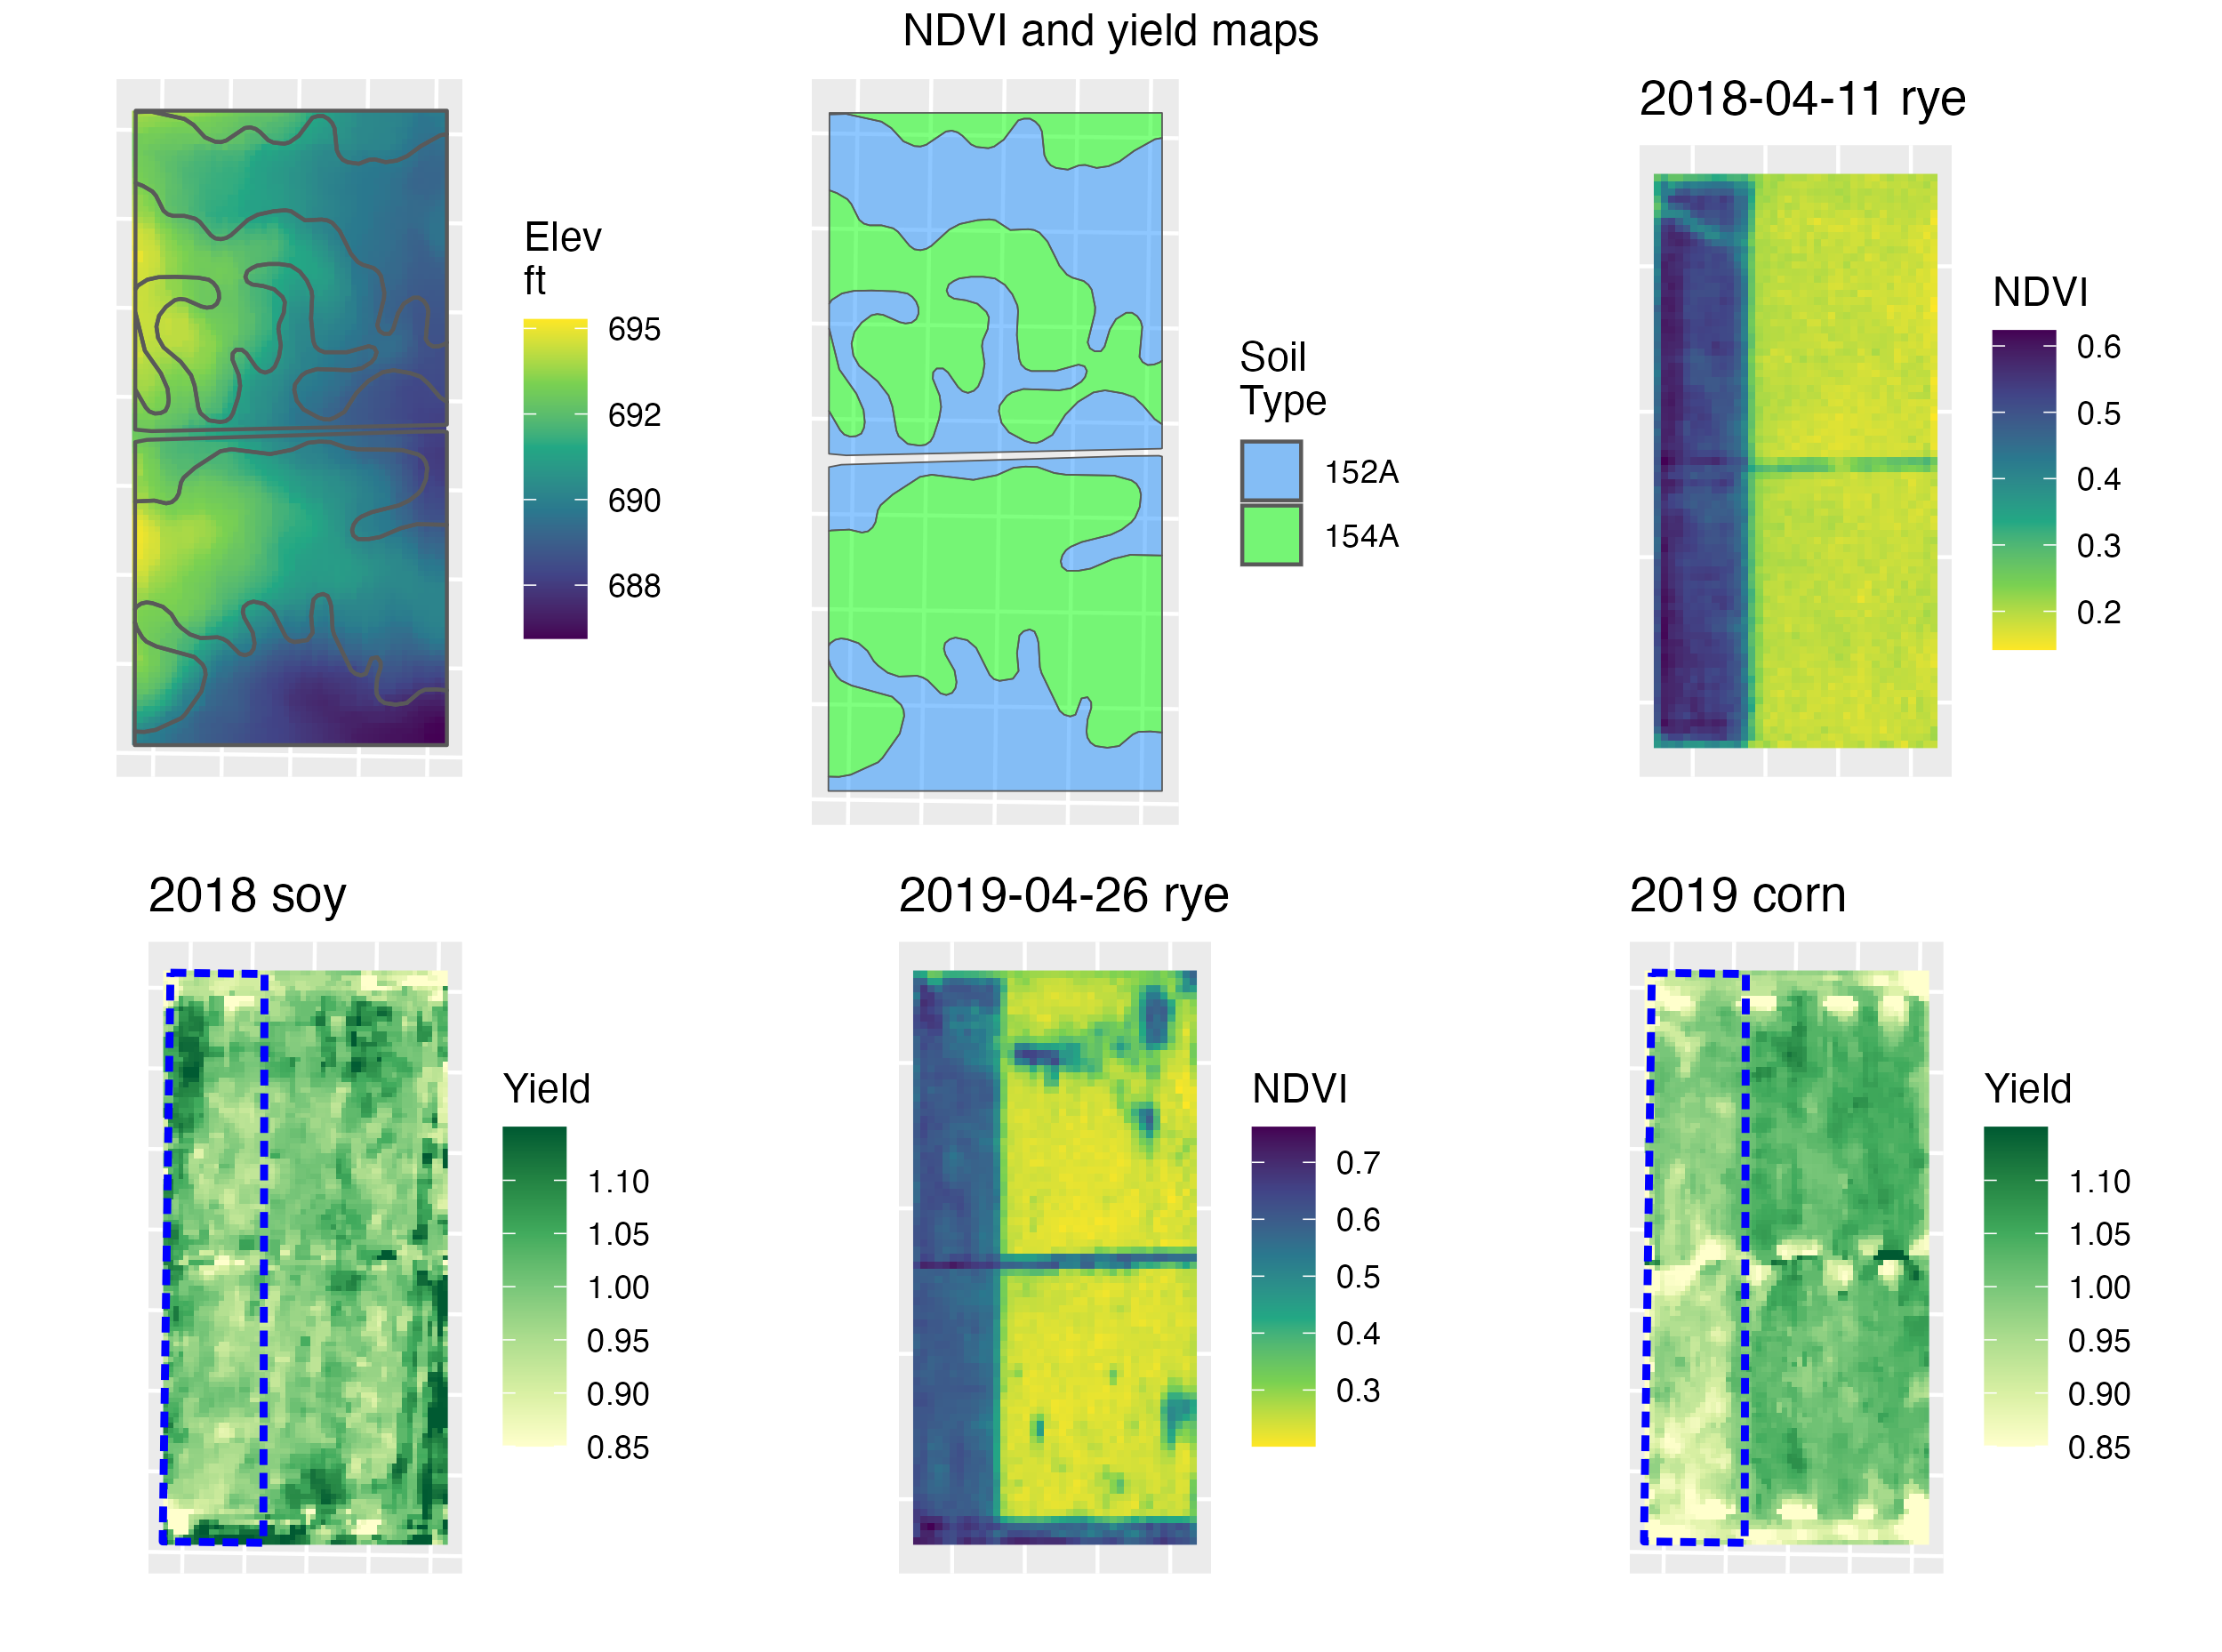

Source code (R):

# 19jun2024 LMY
#
# PURPOSE: Plot elevation and soil type, along with selected NDVI and yield maps.
# NDVI images are computed from Sentinel-2 data taken around the time the regular
# cash crop was planted, and they illustrate the location of cover crops.  These 
# specific examples show cases in which we had cover crops on part of the field, allowing
# us to measure yields in the cover area and in a control (the rest of the field).
# The code also plots a timeseries showing the yield impact of the cover crops.

# TO DO:
# - are there better color schemes?


# ------------------- functions, definitions, setup ----------------------

library(tidyverse)
library(janitor)
library(sf)
library(terra)
library(RColorBrewer)
library(gridExtra)
library(scales)
library(boot)

readsatdata <- function(date, myraster) {
   # Satellite NDVI data from `date` will be read and cropped to the extent of myraster
   redname <- paste('../satellite data/datadirs/',date,'_EPSG32616/',date,'-Sentinel-2_L2A_B04_Raw.tiff',sep='')
   nirname <- paste('../satellite data/datadirs/',date,'_EPSG32616/',date,'-Sentinel-2_L2A_B08_Raw.tiff',sep='')
   nir <- rast(nirname)
   red <- rast(redname)
   ndvi <- (nir-red)/(nir+red)
   ndvi <- terra::shift(ndvi, dx=-5, dy=12) # units: m. satellite-based coords often need a little tweak
   ndvi_crop <- terra::crop(ndvi, myraster)  # copies the extent info from the yield file
   ndvi_crop_df <- as.data.frame(ndvi_crop, xy=TRUE) %>%
      rename(NDVI=names(ndvi_crop)[[1]])
   return(ndvi_crop_df)
}

readyielddata <- function(filetoread, target_raster, aoi){
   print(filetoread)
   data <- sf::read_sf(filetoread) %>%
      dplyr::select('Yld_Vol_Dr') %>%
      mutate(yldnorm = Yld_Vol_Dr/median(Yld_Vol_Dr)) %>%
      mutate(AOI_flag = 0.0)  %>%   # fill later
      sf::st_transform(crs=st_crs(target_raster))
   # select data points within the area of interest (cover crop region)
   blah <- st_within(data, aoi$geometry[1]) %>% lengths > 0
   data[blah, 'AOI_flag'] <- 1.0 # points where there was cover crop in 2018 and 2019
   data_ras <- rasterize(x=data, y=target_raster, field=c('yldnorm','AOI_flag'), fun=median, na.rm=TRUE)
   names(data_ras) <- c('yldnorm', 'AOI_flag')
   # 3x3 boxcar smoothing is not bad, maybe helpful
   data_ras$yldnorm <- focal(data_ras$yldnorm, w3, median, na.rm=TRUE, pad=TRUE) # NAonly=TRUE if you don't want to touch most of the original values
   data_ras_df <- as.data.frame(data_ras, xy=TRUE) 
   data_ras_df$AOI_flag <- as.factor(data_ras_df$AOI_flag) # most values will be 0 or 1; occasionally 0.5
   return(data_ras_df)
}

plotndvi <- function(ndvi_crop_df, satdate, ccname){
   p3 <- ggplot(ndvi_crop_df) +
      geom_raster(aes(x=x, y=y, fill=NDVI)) +
      scale_fill_viridis_c(direction=-1, label = function(x) sprintf("%.1f", x)) +  # magic incantation to control formatting on colorbar labels
      # geom_sf(data=cropsoilshapes, fill=NA, linewidth=0.5) +
      labs(x='', y='', title=paste(satdate,ccname, sep=' ')) + 
      theme(axis.text.x=element_blank(), axis.ticks.x=element_blank(), axis.text.y=element_blank(), axis.ticks.y=element_blank()) +
      theme(legend.margin = margin(0, 0, 0, 0)) +
      coord_sf()
   return(p3)
}

plotyielddata <- function(yield_ras_df, harvestyear, cashcrop) {
   p4 <- ggplot(yield_ras_df) +
      geom_raster(aes(x=x, y=y, fill=yldnorm)) +
      scale_fill_distiller(palette='YlGn', limits=c(0.85,1.15), oob=squish, direction='horizontal') + 
      {if (!is.null(aoi)) geom_sf(data=aoi, fill=NA, linewidth=1., color='blue', linetype='21')} +
      labs(x='', y='', title=paste(harvestyear,cashcrop,sep=' ')) +
      guides(fill = guide_colorbar(title='Yield')) +
      theme(axis.text.x=element_blank(), axis.ticks.x=element_blank(), axis.text.y=element_blank(), axis.ticks.y=element_blank()) +
      theme(legend.margin = margin(0, 0, 0, 0)) +
      # geom_sf(data=cropsoilshapes, fill=NA, linewidth=0.5) +
      coord_sf(crs=st_crs(elev_ras))
   return(p4)
}


median.function <- function(x, index) {
   # used by bootstrapping routine
   d <- x[index]     
   return(median(d, na.rm=TRUE))  
}


setwd(this.path::here())

w5 <- matrix(1, 5, 5)  # for smoothing.  
w3 <- matrix(1, 3, 3)  # if you want to skip the corners, use c(0,1,0,1,0,1,0,1,0), nrow=3

mycolors <- c("dodgerblue","green","orange",'gold','orchid','pink')
names(mycolors) <- c('152A', '154A', '171B', '198A', '679B', '56B')
mapkeycolors <- c("dodgerblue","green","orange",'gold','orchid','pink')
names(mapkeycolors) <- c(242963, 242965, 242966, 242997, 243024, 242969)

# ----------------- plot elevation and soil type ---------------------

# elevation files are actually just regular yield monitor files from a year that had good elevation data.
# soil type files come from SSURGO data.
elevfile <- '../elevation+soiltype data/HarrysS80_2022.shp'
soiltypefile <- '../elevation+soiltype data/HarrysS80 Soil Types.shp'

# read elevation and soil type data
elevdata <- sf::read_sf(elevfile) %>%
   dplyr::select(c('Elevation_','Yld_Vol_Dr')) %>%
   rename(elevation='Elevation_') %>%
   sf::st_transform(crs='EPSG:32616')   # x and y units will be m from now on
soilshapes <- sf::read_sf(soiltypefile) %>%
   sf::st_transform(crs=st_crs(elevdata))
soilshapes$Name <- as.factor(soilshapes$Name)
# crop soil type polygons to the extent of the raster data
cropsoilshapes <- st_crop(soilshapes, ext(elevdata))
# clean up: this elevation file has a few bad data points
elevdata$elevation <- replace(elevdata$elevation, elevdata$elevation<685.3, NA)
# rasterize and smooth elevation
r <- rast(extent=ext(elevdata), resolution=7, crs=crs(elevdata)) # units: m. res=0.00007 degrees works well too
elev_ras <- rasterize(elevdata, y=r, field='elevation', fun=median, na.rm=TRUE)
elev_ras_sm <- focal(elev_ras, w5, median, na.rm=TRUE, pad=TRUE)

# plot elevation
elev_ras_df <- as.data.frame(elev_ras_sm, xy=TRUE) %>%
   rename(Elev='focal_median')
p1 <- ggplot(elev_ras_df) +
   geom_raster(aes(x=x, y=y, fill=Elev)) +
   scale_fill_viridis_c(label = function(x) sprintf("%.0f", x)) +
   coord_sf() +
   guides(fill = guide_colorbar('Elev\nft')) +
   geom_sf(data=cropsoilshapes, fill=NA, linewidth=0.5) +
   theme(axis.text.x=element_blank(), axis.ticks.x=element_blank(), axis.text.y=element_blank(), axis.ticks.y=element_blank()) +
   labs(x='', y='')
# plot soil type polygons
p2 <- ggplot() +
   geom_sf(data=cropsoilshapes, aes(fill=Name)) +
   scale_fill_manual(values = alpha(mycolors, 0.5)) + 
   guides(fill = guide_legend('Soil\nType')) +
   theme(axis.text.x=element_blank(), axis.ticks.x=element_blank(), axis.text.y=element_blank(), axis.ticks.y=element_blank()) +
   coord_sf()

# -----------------  plot NDVI and yield maps -----------------------

aoi <- sf::read_sf('../satellite data/regions of interest/HarrysS80_2018_AOI.shp') %>%
   sf::st_transform(crs=st_crs(elevdata))   

satdate <- '2018-04-11'
ccname <- 'rye'
ndvi_crop_df <- readsatdata(satdate, elev_ras)
p3 <- plotndvi(ndvi_crop_df, satdate, ccname)

ylddir <- 'linktoSMSData/Harrys S80/Harrys S80/'
yldfile <- paste(ylddir, 'Grain Harvest_2018/Kids s80_P37T09L-PB46_1.shp', sep='')
harvestyear <- '2018'
cashcrop <- 'soy'
yield_ras_df <- readyielddata(yldfile, elev_ras, aoi)
p4 <- plotyielddata(yield_ras_df, harvestyear, cashcrop)

# 2nd NDVI
satdate <- '2019-04-26'
ccname <- 'rye'
ndvi_crop_df <- readsatdata(satdate, elev_ras)
p5 <- plotndvi(ndvi_crop_df, satdate, ccname)

# 2nd yield
yldfile <- paste(ylddir, 'Grain Harvest_2019/Kids s80_P1306W_1.shp', sep='')
harvestyear <- '2019'
cashcrop <- 'corn'
yield_ras_df <- readyielddata(yldfile, elev_ras, aoi)
p6 <- plotyielddata(yield_ras_df, harvestyear, cashcrop)

# end: wrap up, save figure
bigfig <- grid.arrange(p1, p2, p3, p4, p5, p6, nrow = 2, top='NDVI and yield maps')
ggsave('NDVI+yield.pdf', bigfig)
ggsave('NDVI+yield.png', bigfig)


# ----------------- timeseries on cover crop yield impact -----------------

# see info in yield_experiments_3.R

yieldfiles <- c(
   "Grain Harvest_2010/Harry's S80_2YC_1.shp",
   "Grain Harvest_2011/Harry's S80_P93Y41 Paren_1.shp",
   "Grain Harvest_2014/Harry's S80_P93Y41 P 2200052_1.shp",
   "Grain Harvest_2015/Harry's S80_P 1221 AMXT_1.shp",
   "Grain Harvest_2016/Harry's S80_IP 3902_1.shp",
   'Grain Harvest_2017/kids S80_P1257AMXT_1.shp',
   'Grain Harvest_2018/Kids s80_P37T09L-PB46_1.shp',
   'Grain Harvest_2019/Kids s80_P1306W_1.shp',
   'Grain Harvest_2020/S80_5035ax06-02_1.shp',
   'Grain Harvest_2021/Kids s80_P1306W_1.shp',
   'Grain Harvest_2022/Harry_s S80_PE3401_1.shp',
   'Grain Harvest_2023/harvest.shp'
)
crops <- c('corn',
   'soy',
   'soy',
   'corn',
   'soy',
   'corn',
   'soy',
   'corn',
   'soy',
   'corn',
   'soy',
   'corn'
)

timeseries <- NULL # initialize

#  loop over multiple years for one field 
for (i in 1:length(yieldfiles)){
   
   filename <- paste(ylddir, yieldfiles[i], sep='')
   blah <- str_split_fixed(filename,'/',n=5)
   year <- str_split_fixed(blah[[4]],'_',n=2)[[2]]
   
   yield_ras_df <- readyielddata(filename, elev_ras, aoi)

   # compute medians for the yields in the treatment areas
   rastmeds <- yield_ras_df %>%
      drop_na() %>%
      group_by(AOI_flag) %>%
      dplyr::summarize(medyld = median(yldnorm, na.rm=TRUE),
                       stdev = sd(yldnorm, na.rm=TRUE))
   m1 <- rastmeds$medyld[rastmeds$AOI_flag==1.0][1]
   m2 <- rastmeds$medyld[rastmeds$AOI_flag==0.0][1]
   # estimate uncertainty on median from bootstrapping
   cover <- dplyr::filter(yield_ras_df, AOI_flag==1.0)
   control <- dplyr::filter(yield_ras_df, AOI_flag==0.0)
   BootDist_cov <- boot(data = cover$yldnorm, statistic = median.function, R=5000)
   BootDist_con <- boot(data = control$yldnorm, statistic = median.function, R=5000)
   BootDist_rat <- BootDist_cov$t/BootDist_con$t # by hand distribution mimicking the ratio
   range_rat <- quantile(BootDist_rat, probs=c(.025, .975)) #  95%
   newresults <- data.frame(year = as.numeric(year), 
                            cashcrop = crops[i], 
                            med_cover = m1,
                            med_control = m2,
                            ratio = m1/m2,
                            rat_lo = range_rat[1],  # from bootstrapping
                            rat_hi = range_rat[2] )
   timeseries <- rbind(timeseries, newresults)
   
}   # end of loop over multiple years for one field

# plot timeseries
barmean <- mean(timeseries$ratio)
barwidth <- sd(timeseries$ratio)  # dispersion in the ratios for this field
subset <- dplyr::filter(timeseries, (year > 2017) & (year < 2020)) # the two years that are shown in the other figure
ts <- ggplot(timeseries, aes(x=year, y=ratio)) +
   geom_line() +
   geom_hline(yintercept=1.0, color='black', linetype='21') +
   # shaded area whose width is the dispersion in the timseries ratios
   annotate("rect", xmin=-Inf, xmax=Inf, ymin=(barmean-barwidth), ymax=(barmean+barwidth), alpha=0.25) +
   geom_point(aes(color=cashcrop), size=4) +
   scale_color_manual(values=c('dodgerblue','darkorange')) + 
   geom_errorbar(aes(color=cashcrop, ymin=rat_lo, ymax=rat_hi)) +
   # circle the years that are plotted in the other figure
   geom_point(data=subset, aes(x=year, y=ratio), shape=21, size=4, stroke=2) +
   ylim(0.9, 1.1) +
   theme_gray(base_size=16) +
   annotate('point', x=2010, y=0.90, shape=21, size=4, stroke=2) +
   annotate('text', x=2010, y=0.90, label='   partial cover crops', hjust='left') +
   guides(color = guide_legend('cash crop')) +
   labs(x='Year', y='Yield ratio cover region / control area') +
   labs(title='Yield impacts of cover crops')
print(ts)
ggsave('cc+yield_timeseries.pdf', ts)
ggsave('cc+yield_timeseries.png', ts)

